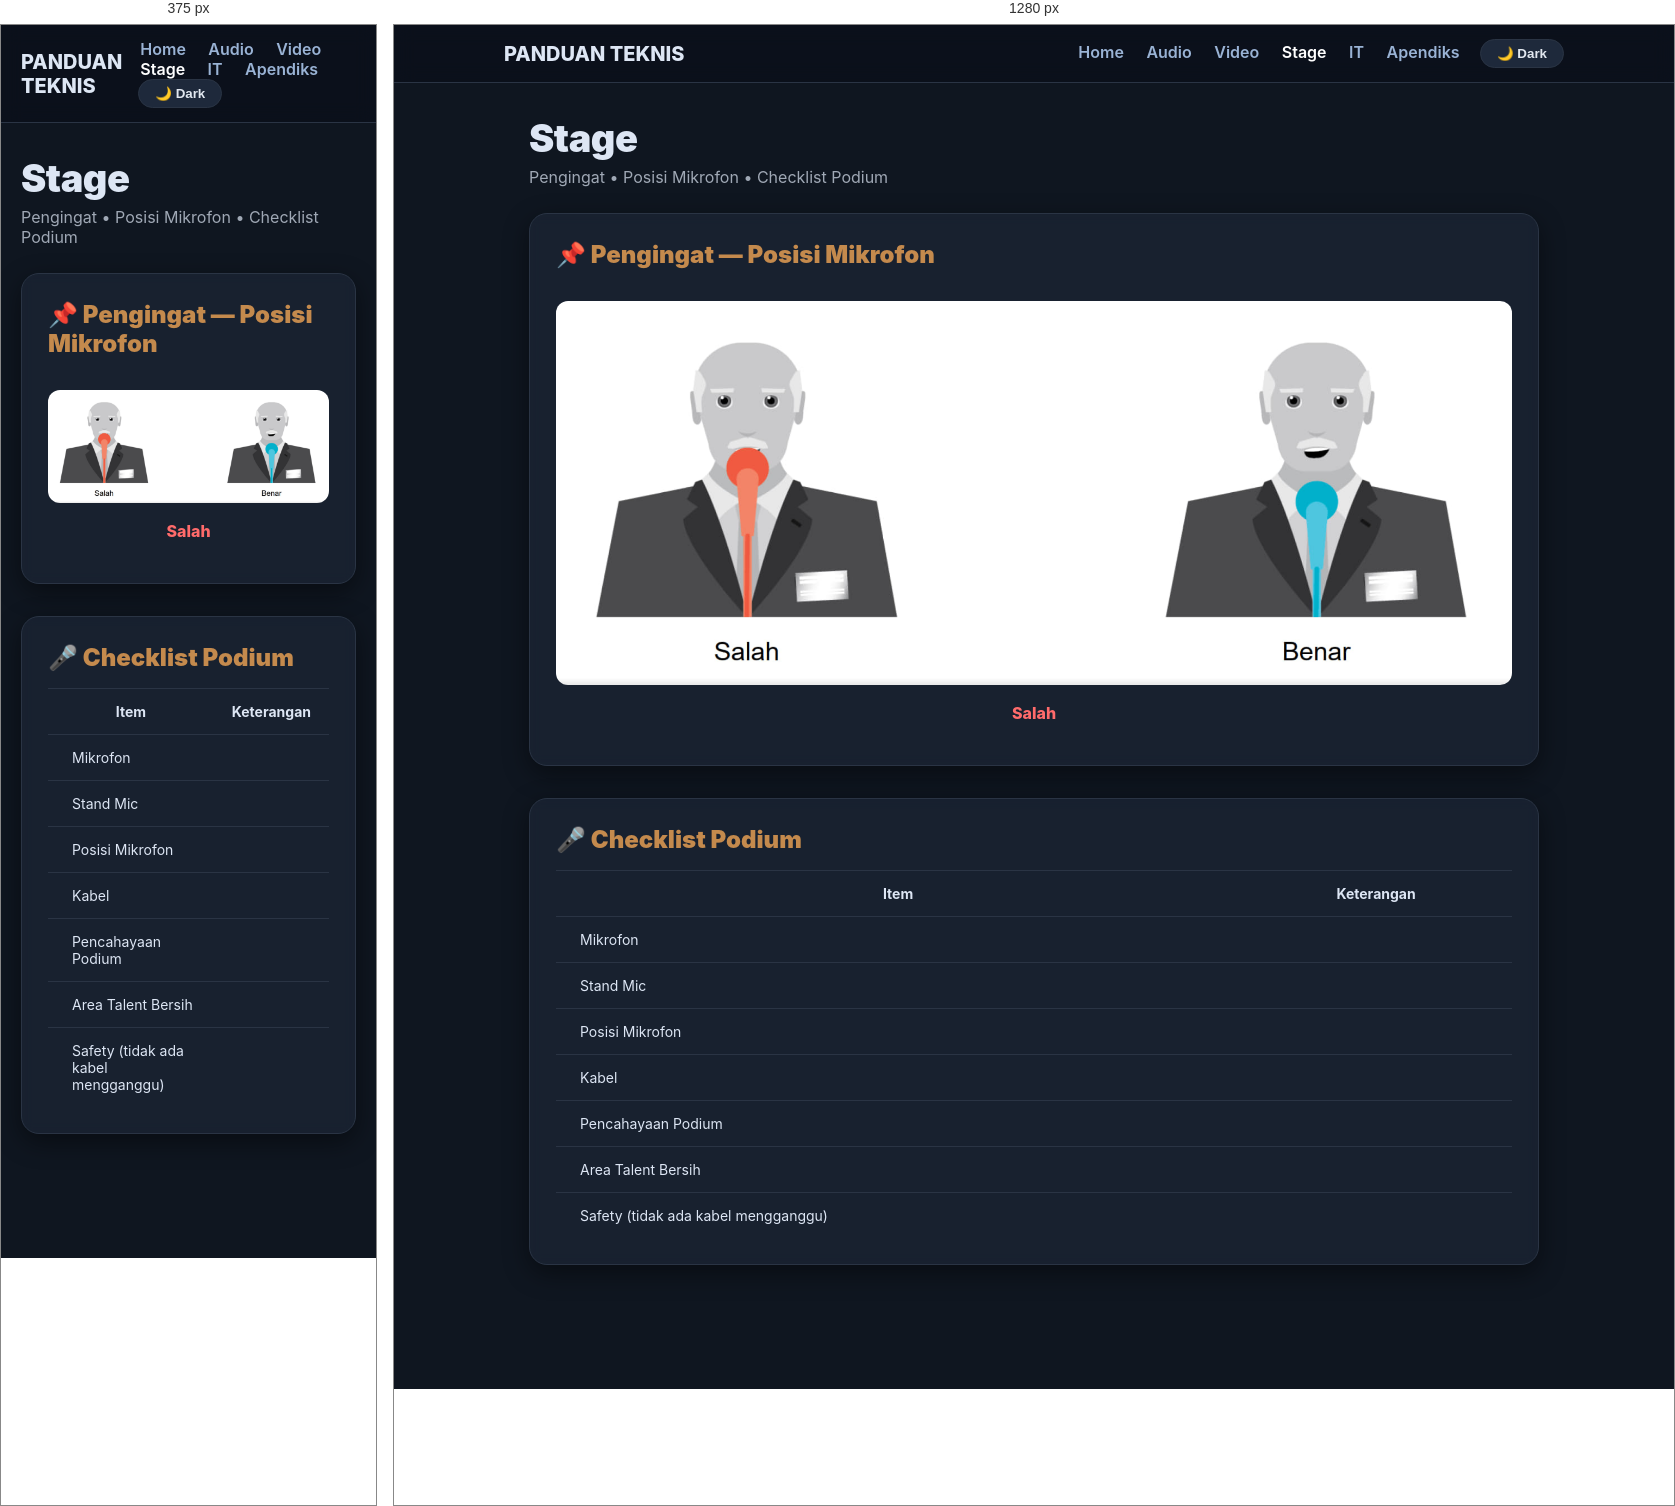
Rendered at 375 px and 1280 px, left to right.

<!-- file: stage.html -->
<!DOCTYPE html>
<html lang="id">
<head>
  <meta charset="utf-8" />
  <meta name="viewport" content="width=device-width, initial-scale=1" />
  <title>Panduan Teknis — Stage</title>

  <!-- CSS global -->
  <link rel="stylesheet" href="assets/style.css" />

  <style>
    /* ----------- EXTRA PAGE STYLE ----------- */

    .page-wrap {
      max-width: 1050px;
      margin: auto;
      padding: 32px 20px;
    }

    /* Title */
    .section-title {
      font-size: 38px;
      font-weight: 900;
      letter-spacing: -0.5px;
      margin-bottom: 6px;
    }

    .section-sub {
      opacity: .7;
      margin-bottom: 26px;
    }

    /* General card wrapper */
    .card-block {
      background: var(--card);
      border: 1px solid var(--line);
      border-radius: 18px;
      padding: 26px;
      margin-bottom: 32px;
      box-shadow: 0 8px 26px rgba(0,0,0,.45);
      backdrop-filter: blur(6px);
      transition: .25s;
    }
    .card-block:hover {
      transform: translateY(-3px);
    }

    .block-title {
      font-size: 24px;
      font-weight: 900;
      margin-bottom: 16px;
      display: flex;
      align-items: center;
      gap: 10px;
      color: var(--stage);
    }

    /* Image reminder area */
    .reminder-image-area {
      text-align: center;
      padding: 16px 0;
    }

    .reminder-image-area img {
      max-width: 100%;
      border-radius: 12px;
      margin-bottom: 8px;
    }

    .reminder-label {
      font-weight: 800;
      margin-top: 6px;
    }

    /* Checklist table */
    table {
      width: 100%;
      border-collapse: collapse;
    }
    th, td {
      padding: 14px 18px;
      border-top: 1px solid var(--line);
      font-size: 14px;
    }
    td:first-child {
      text-align: left;
      padding-left: 24px;
    }

    td[contenteditable] {
      cursor: text;
      border-radius: 6px;
      transition: .25s;
    }
    td[contenteditable]:hover {
      background: rgba(255,255,255,0.05);
    }
    td[contenteditable]:focus {
      outline: 2px solid #facc15;
      background: rgba(255,255,200,0.15);
    }
  </style>
</head>

<body>

<!-- ✅ NAVBAR -->
<div class="navbar">
  <div class="navbar-inner">
    <a class="brand" href="index.html">PANDUAN TEKNIS</a>

    <nav class="nav">
      <a href="index.html">Home</a>
      <a href="audio.html">Audio</a>
      <a href="video.html">Video</a>
      <a class="active" href="stage.html">Stage</a>
      <a href="it.html">IT</a>
      <a href="apendiks.html">Apendiks</a>

      <button id="themeBtn" class="theme-toggle">🌙 Dark</button>
    </nav>
  </div>
</div>

<!-- ✅ THEME SCRIPT -->
<script src="assets/theme.js"></script>

<div class="page-wrap">

  <!-- HEADER -->
  <h1 class="section-title">Stage</h1>
  <p class="section-sub">Pengingat • Posisi Mikrofon • Checklist Podium</p>


  <!-- ================================================= -->
  <!-- ✅ 1) AREA PENGINGAT – kamu tinggal taruh gambar -->
  <!-- ================================================= -->
  <div class="card-block">

    <div class="block-title">
      📌 Pengingat — Posisi Mikrofon
    </div>

    <!-- ✅ Kamu cukup ganti isi div ini dengan <img src="assets/img/xxxx.png"> -->
    <div class="reminder-image-area">

      <!-- CONTOH PENEMPATAN GAMBAR -->
      <!-- Hapus dan ganti dengan file kamu -->
      <img src="assets/img/mic-positition.png" alt="Posisi Salah dan Benar">
      <div class="reminder-label" style="color:#ff6b6b;">Salah</div>


      <!-- Kamu tinggal ganti dengan:
      <img src="assets/img/NAMA_FILE_KAMU.png">
      Atau dua gambar lainnya -->
    </div>

  </div>


  <!-- =========================================== -->
  <!-- ✅ 2) CHECKLIST PODIUM -->
  <!-- =========================================== -->
  <div class="card-block">

    <div class="block-title">🎤 Checklist Podium</div>

    <table>
      <thead>
        <tr>
          <th>Item</th>
          <th>Keterangan</th>
        </tr>
      </thead>

      <tbody>
        <tr><td>Mikrofon</td><td contenteditable="true"></td></tr>
        <tr><td>Stand Mic</td><td contenteditable="true"></td></tr>
        <tr><td>Posisi Mikrofon</td><td contenteditable="true"></td></tr>
        <tr><td>Kabel</td><td contenteditable="true"></td></tr>
        <tr><td>Pencahayaan Podium</td><td contenteditable="true"></td></tr>
        <tr><td>Area Talent Bersih</td><td contenteditable="true"></td></tr>
        <tr><td>Safety (tidak ada kabel mengganggu)</td><td contenteditable="true"></td></tr>
      </tbody>
    </table>

  </div>

</div>

</body>
</html>


/* @media block from style.css */
@media(min-width:720px){
  .hero-grid { grid-template-columns:repeat(2,1fr); }
}